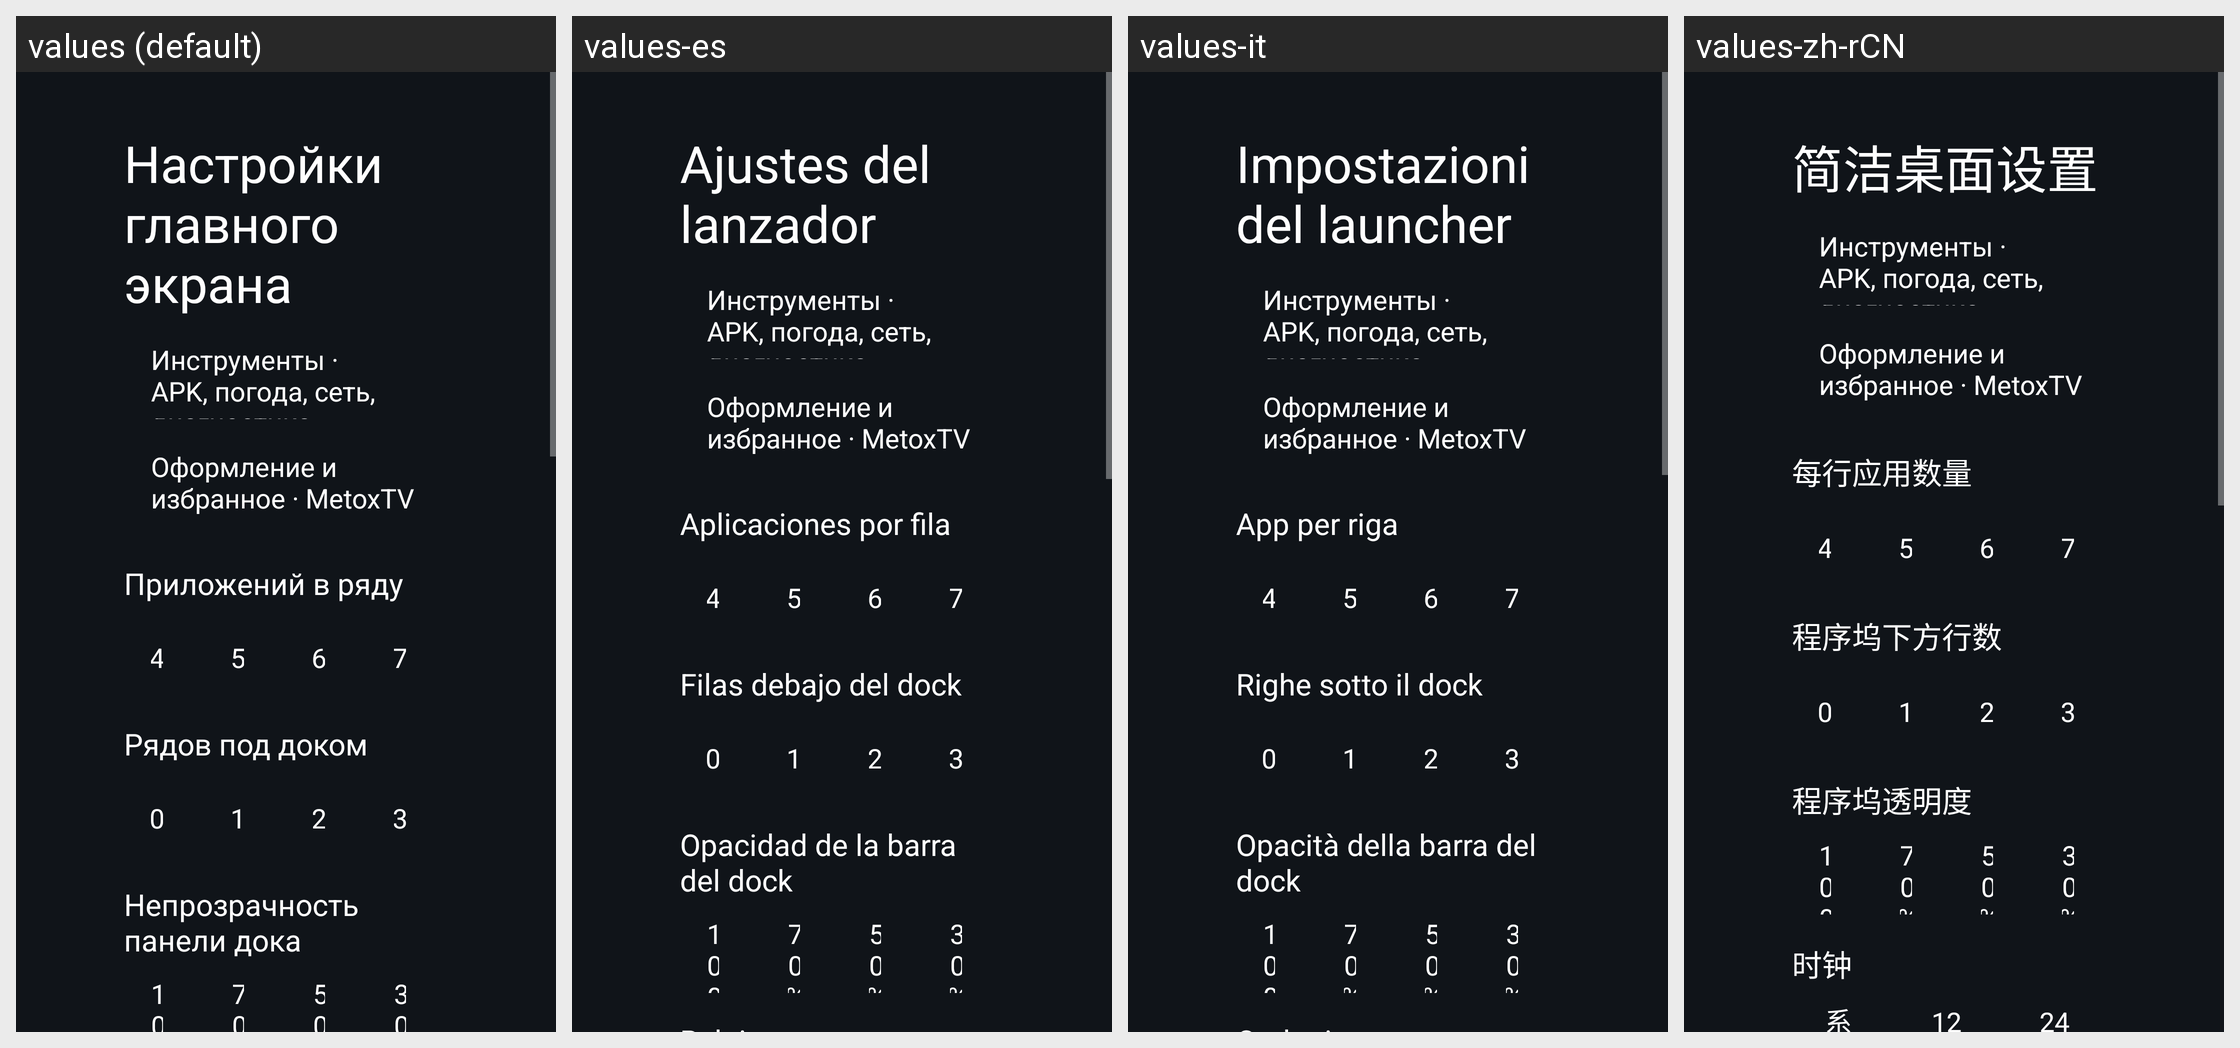

Strings drawn on this Android screen and how each of the app's shown locales translates them:
Android screen res/layout/activity_launcher_settings.xml rendered under 4 locales, left to right: values (default), values-es, values-it, values-zh-rCN. Device: Nexus 5 (rendered at 1080×1920; each locale shown at half size, 540×960, under a caption strip naming it); theme Theme.TvHome.
Other locales in the repository, not shown: values-ar, values-ast, values-bn, values-ca, values-cs, values-da, values-de, values-fi, values-fr, values-in, values-iw, values-ko, values-nb, values-nl, values-pl, values-pt, values-ru, values-sv, values-th, values-tr, values-uk, values-uz, values-vi, values-zh-rTW.
Strings drawn on this screen, with the default value and each locale's value (text and hints the layout hard-codes, and strings that could not be matched under every locale, appear in the picture but are not listed):

launcher_settings
  values: Настройки главного экрана
  values-es: Ajustes del lanzador
  values-it: Impostazioni del launcher
  values-zh-rCN: 简洁桌面设置

columns_label
  values: Приложений в ряду
  values-es: Aplicaciones por fila
  values-it: App per riga
  values-zh-rCN: 每行应用数量

rows_below_dock_label
  values: Рядов под доком
  values-es: Filas debajo del dock
  values-it: Righe sotto il dock
  values-zh-rCN: 程序坞下方行数

dock_opacity_label
  values: Непрозрачность панели дока
  values-es: Opacidad de la barra del dock
  values-it: Opacità della barra del dock
  values-zh-rCN: 程序坞透明度
